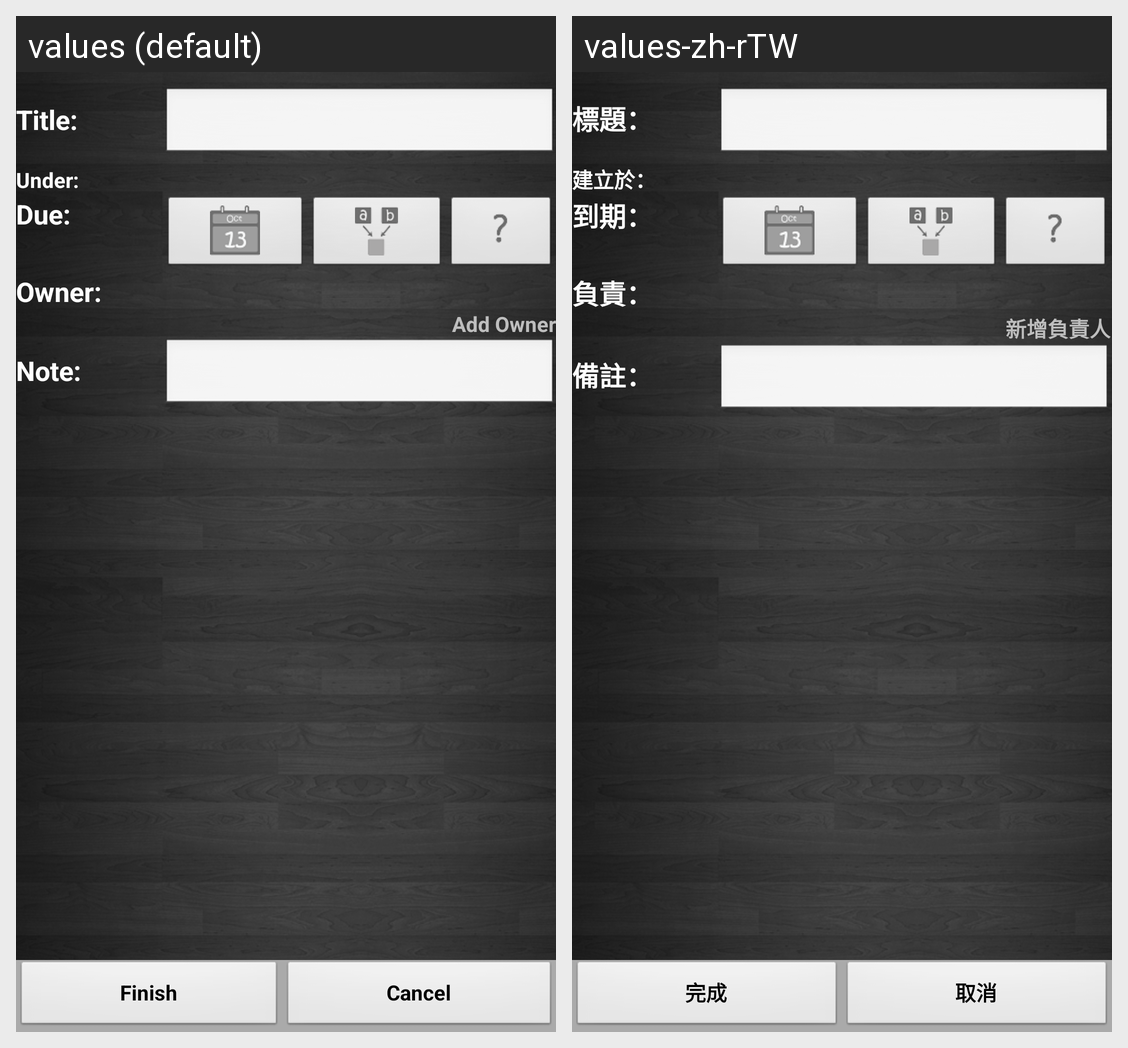

For this localized Android screen grid, give each drawn string resource with its value in every locale shown.
Android screen res/layout/add_single_task_tab.xml rendered under 2 locales, left to right: values (default), values-zh-rTW. Device: Nexus 5 (rendered at 1080×1920; each locale shown at half size, 540×960, under a caption strip naming it); theme Theme.AroundTable.
Strings drawn on this screen, with the default value and each locale's value (text and hints the layout hard-codes, and strings that could not be matched under every locale, appear in the picture but are not listed):

item_title
  values: Title:
  values-zh-rTW: 標題：

create_under
  values: Under:
  values-zh-rTW: 建立於：

due
  values: Due:
  values-zh-rTW: 到期：

owner
  values: Owner:
  values-zh-rTW: 負責：

add_owner
  values: Add Owner
  values-zh-rTW: 新增負責人

note
  values: Note:
  values-zh-rTW: 備註：

done
  values: Finish
  values-zh-rTW: 完成

cancel
  values: Cancel
  values-zh-rTW: 取消
